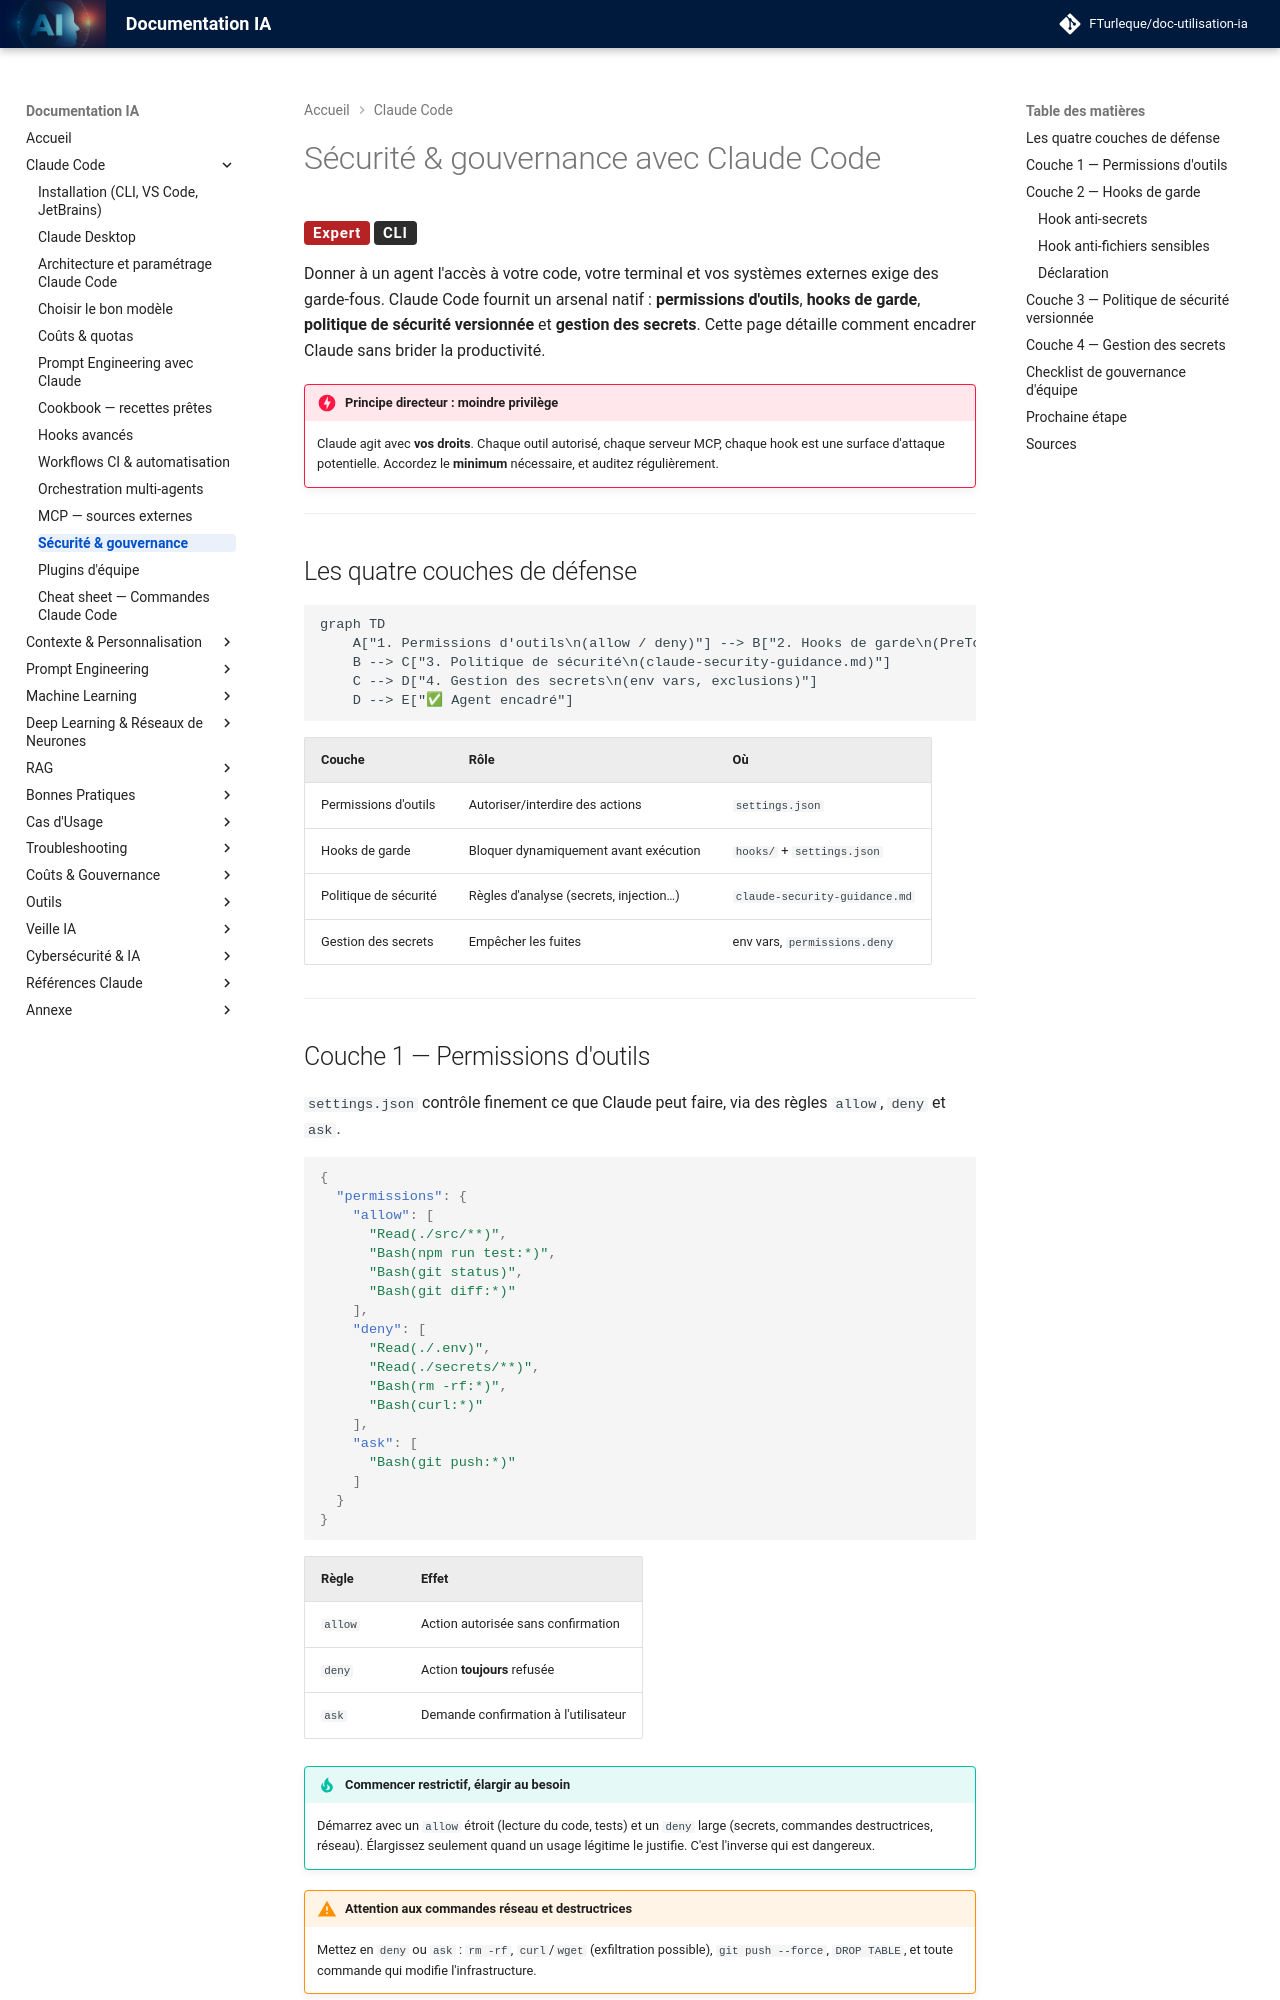

repository: FTurleque/doc-utilisation-ia · page: chapitre-3b-claude-code-migration-copilot/securite-gouvernance/index.html · generator: mkdocs

# Sécurité & gouvernance avec Claude Code

<span class="badge-expert">Expert</span> <span class="badge-cli">CLI</span>

Donner à un agent l'accès à votre code, votre terminal et vos systèmes externes exige des garde-fous. Claude Code fournit un arsenal natif : **permissions d'outils**, **hooks de garde**, **politique de sécurité versionnée** et **gestion des secrets**. Cette page détaille comment encadrer Claude sans brider la productivité.

!!! danger "Principe directeur : moindre privilège"
    Claude agit avec **vos droits**. Chaque outil autorisé, chaque serveur MCP, chaque hook est une surface d'attaque potentielle. Accordez le **minimum** nécessaire, et auditez régulièrement.

---

## Les quatre couches de défense

```mermaid
graph TD
    A["1. Permissions d'outils\n(allow / deny)"] --> B["2. Hooks de garde\n(PreToolUse bloquant)"]
    B --> C["3. Politique de sécurité\n(claude-security-guidance.md)"]
    C --> D["4. Gestion des secrets\n(env vars, exclusions)"]
    D --> E["✅ Agent encadré"]
```

| Couche | Rôle | Où |
|--------|------|-----|
| Permissions d'outils | Autoriser/interdire des actions | `settings.json` |
| Hooks de garde | Bloquer dynamiquement avant exécution | `hooks/` + `settings.json` |
| Politique de sécurité | Règles d'analyse (secrets, injection…) | `claude-security-guidance.md` |
| Gestion des secrets | Empêcher les fuites | env vars, `permissions.deny` |

---

## Couche 1 — Permissions d'outils

`settings.json` contrôle finement ce que Claude peut faire, via des règles `allow`, `deny` et `ask`.

```json
{
  "permissions": {
    "allow": [
      "Read(./src/**)",
      "Bash(npm run test:*)",
      "Bash(git status)",
      "Bash(git diff:*)"
    ],
    "deny": [
      "Read(./.env)",
      "Read(./secrets/**)",
      "Bash(rm -rf:*)",
      "Bash(curl:*)"
    ],
    "ask": [
      "Bash(git push:*)"
    ]
  }
}
```

| Règle | Effet |
|-------|-------|
| `allow` | Action autorisée sans confirmation |
| `deny` | Action **toujours** refusée |
| `ask` | Demande confirmation à l'utilisateur |

!!! tip "Commencer restrictif, élargir au besoin"
    Démarrez avec un `allow` étroit (lecture du code, tests) et un `deny` large (secrets, commandes destructrices, réseau). Élargissez seulement quand un usage légitime le justifie. C'est l'inverse qui est dangereux.

!!! warning "Attention aux commandes réseau et destructrices"
    Mettez en `deny` ou `ask` : `rm -rf`, `curl`/`wget` (exfiltration possible), `git push --force`, `DROP TABLE`, et toute commande qui modifie l'infrastructure.

---
